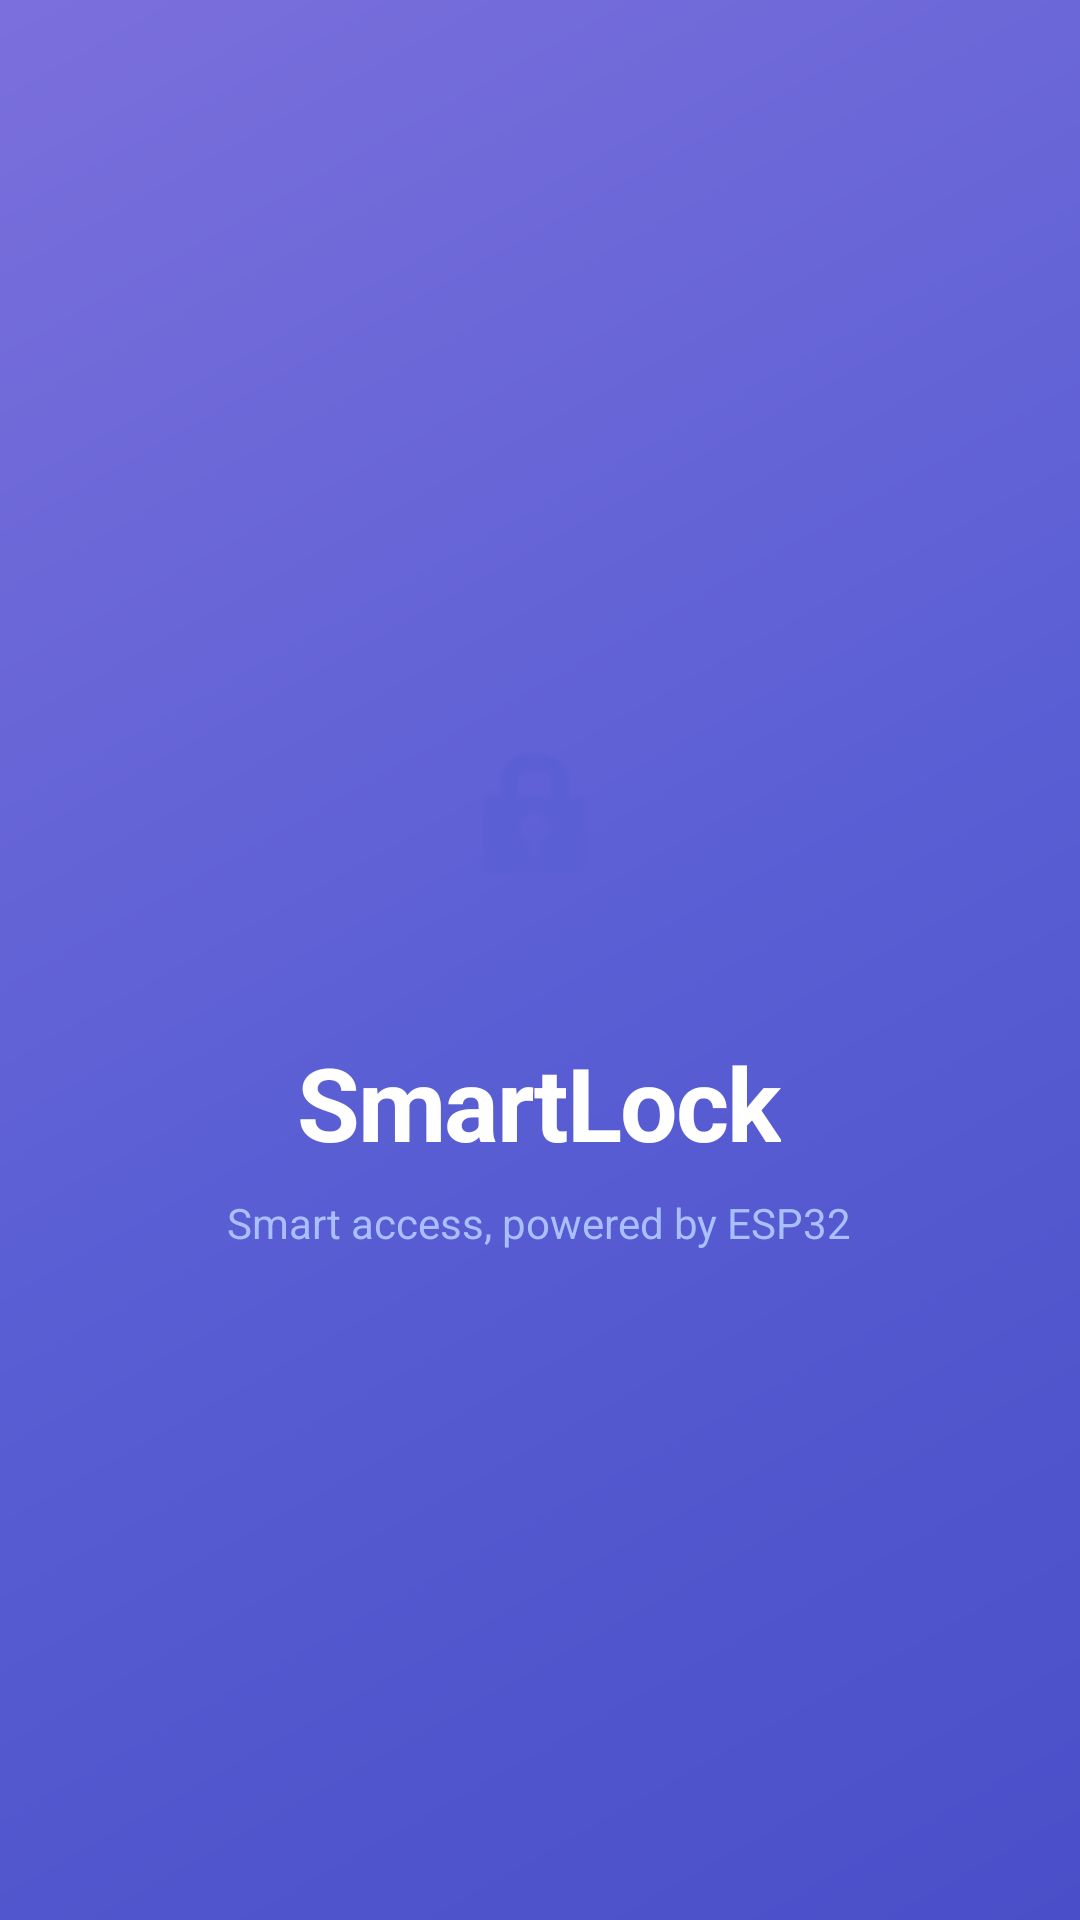

Produce the Android XML layout that renders to this screen, including the resource entries it uses.
<!-- AndroidManifest.xml: activity theme Theme.SmartLock.Splash -->
<!-- res/layout/activity_splash.xml -->
<?xml version="1.0" encoding="utf-8"?>
<FrameLayout xmlns:android="http://schemas.android.com/apk/res/android"
    xmlns:app="http://schemas.android.com/apk/res-auto"
    android:layout_width="match_parent"
    android:layout_height="match_parent"
    android:background="@drawable/bg_splash">

    
    <LinearLayout
        android:layout_width="wrap_content"
        android:layout_height="wrap_content"
        android:layout_gravity="center"
        android:orientation="vertical"
        android:gravity="center">

        
        <FrameLayout
            android:layout_width="100dp"
            android:layout_height="100dp"
            android:background="@drawable/bg_circle_white">

            <ImageView
                android:layout_width="54dp"
                android:layout_height="54dp"
                android:layout_gravity="center"
                android:src="@android:drawable/ic_lock_idle_lock"
                app:tint="#5B5FD4" />
        </FrameLayout>

        <TextView
            android:layout_width="wrap_content"
            android:layout_height="wrap_content"
            android:text="SmartLock"
            android:textSize="34sp"
            android:textStyle="bold"
            android:textColor="#FFFFFF"
            android:layout_marginTop="22dp"
            android:letterSpacing="-0.02"/>

        <TextView
            android:layout_width="wrap_content"
            android:layout_height="wrap_content"
            android:text="Smart access, powered by ESP32"
            android:textSize="14sp"
            android:textColor="#AABFFF"
            android:layout_marginTop="8dp"/>

    </LinearLayout>

    
    <ProgressBar
        android:layout_width="36dp"
        android:layout_height="36dp"
        android:layout_gravity="bottom|center_horizontal"
        android:layout_marginBottom="70dp"
        android:indeterminateTint="#FFFFFF"/>

</FrameLayout>
<!-- resources referenced by this layout -->
<resources>
  <!-- drawable bg_splash (drawable) -->
  <?xml version="1.0" encoding="utf-8"?>
  <shape xmlns:android="http://schemas.android.com/apk/res/android">
      <gradient android:startColor="#4A4EC8" android:centerColor="#5B5FD4" android:endColor="#7B6FDC" android:angle="135"/>
  </shape>
  <style name="Theme.SmartLock.Splash" parent="Theme.SmartLock">
          <item name="android:statusBarColor">@color/primary_dark</item>
          <item name="android:windowLightStatusBar">false</item>
      </style>
  <style name="Theme.SmartLock" parent="Theme.MaterialComponents.Light.NoActionBar">
          <item name="colorPrimary">@color/primary</item>
          <item name="colorPrimaryVariant">@color/primary_dark</item>
          <item name="colorOnPrimary">@color/text_on_primary</item>
          <item name="colorSurface">@color/surface</item>
          <item name="android:colorBackground">@color/background</item>
          <item name="android:windowBackground">@color/background</item>
          <item name="android:statusBarColor">@android:color/transparent</item>
          <item name="android:windowLightStatusBar">true</item>
      </style>
  <color name="primary_dark">#0F172A</color>
  <color name="primary">#1E293B</color>
  <color name="text_on_primary">#FFFFFF</color>
  <color name="surface">#FFFFFF</color>
  <color name="background">#F8FAFC</color>
</resources>
